Run: headless pygame with SDL's dummy video driver; simulated clock (each Clock.tick advances the game by its frame time, no real sleeping); random seed 0; keys injected as events and as key.get_pressed() state; no mouse input.
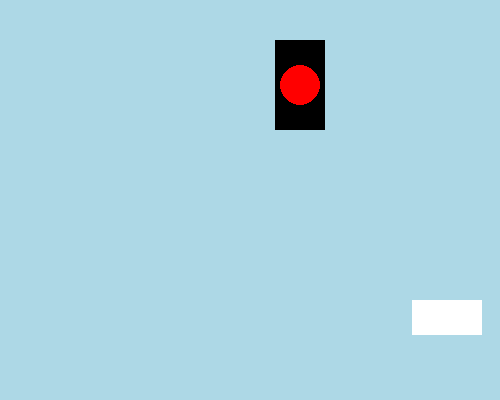
Frame 1 of 4 · flips 1–60 · no input
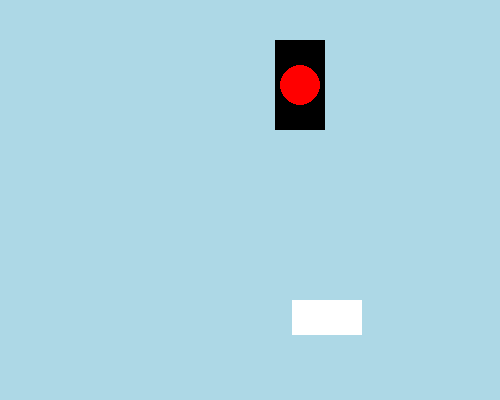
Frame 2 of 4 · flips 61–180 · tapped SPACE, RETURN · held RIGHT (→), D
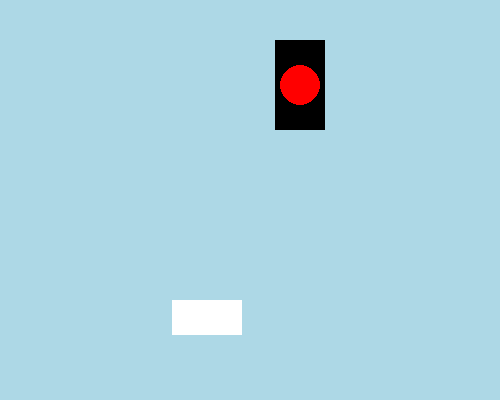
Frame 3 of 4 · flips 181–300 · held DOWN (↓), S
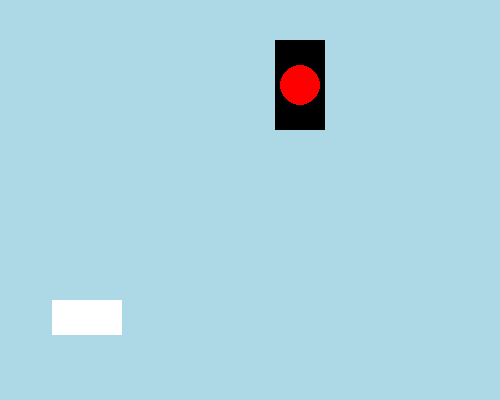
Frame 4 of 4 · flips 301–420 · held LEFT (←), A, UP (↑), W

The pygame program that drew these frames:

import pygame
import random

pygame.init()

#Custom event IDs for colour change events
spritecolourchangeevent = pygame.USEREVENT + 1
signalcolourchangeevent = pygame.USEREVENT + 2

#bg colours
red = pygame.Color('red')
green = pygame.Color('green')

#sprite colours
yellow = pygame.Color('yellow')
salmon = pygame.Color('lightsalmon2')
magenta = pygame.Color('magenta')
white = pygame.Color('white')

signalcolour = red 

#Sprite class representing the moving object
class Sprite(pygame.sprite.Sprite):
    #Constructor method
    def __init__(self,colour,height,width):
     #Call to the parent class(Sprite) constructor
     super().__init__()
     #Create the sprite's surface with dimensions and colour
     self.image = pygame.Surface([width,height])
     self.image.fill(colour)
     #get the sprite's rect defining its position and size
     self.rect = self.image.get_rect()
     #set initial velocity with random directions
     self.velocity = [random.choice([-1,1]),0]

    def update(self):
        self.rect.move_ip(self.velocity[0],self.velocity[1])
        boundary_hit = False
        if self.rect.left <=0 or self.rect.right >= 500:
            self.velocity[0] = -self.velocity[0]
            boundary_hit = True

        if boundary_hit:
             pygame.event.post(pygame.event.Event(spritecolourchangeevent))
             pygame.event.post(pygame.event.Event(signalcolourchangeevent))

    def change_color(self):
        self.image.fill(random.choice([yellow,salmon,magenta,white]))

def change_signal_colour():
    global signalcolour
    if signalcolour == red:
         signalcolour = green
    else:
         signalcolour = red

#Creating a group
all_sprites_list = pygame.sprite.Group()
sp1 = Sprite(white,35,70)
sp1.rect.x = random.randint(0,430)
sp1.rect.y = 300
all_sprites_list.add(sp1)

screen = pygame.display.set_mode((500,400))
pygame.display.set_caption("Smart Traffic Signal Simulator!!")
bgcolour = red
screen.fill("lightblue")

exit = True
clock = pygame.time.Clock()
while exit:
    for event in pygame.event.get():
        if event.type == pygame.QUIT:
            exit = False
        elif event.type == spritecolourchangeevent:
            sp1.change_color()
        elif event.type == signalcolourchangeevent:
                    change_signal_colour()

    all_sprites_list.update()
    screen.fill('lightblue')
    pygame.draw.rect(screen,(0,0,0),pygame.Rect(275,40,50,90))
    pygame.draw.circle(screen,signalcolour,(300,85),20)
    all_sprites_list.draw(screen)
    pygame.display.flip()
    clock.tick(240)

pygame.quit()
